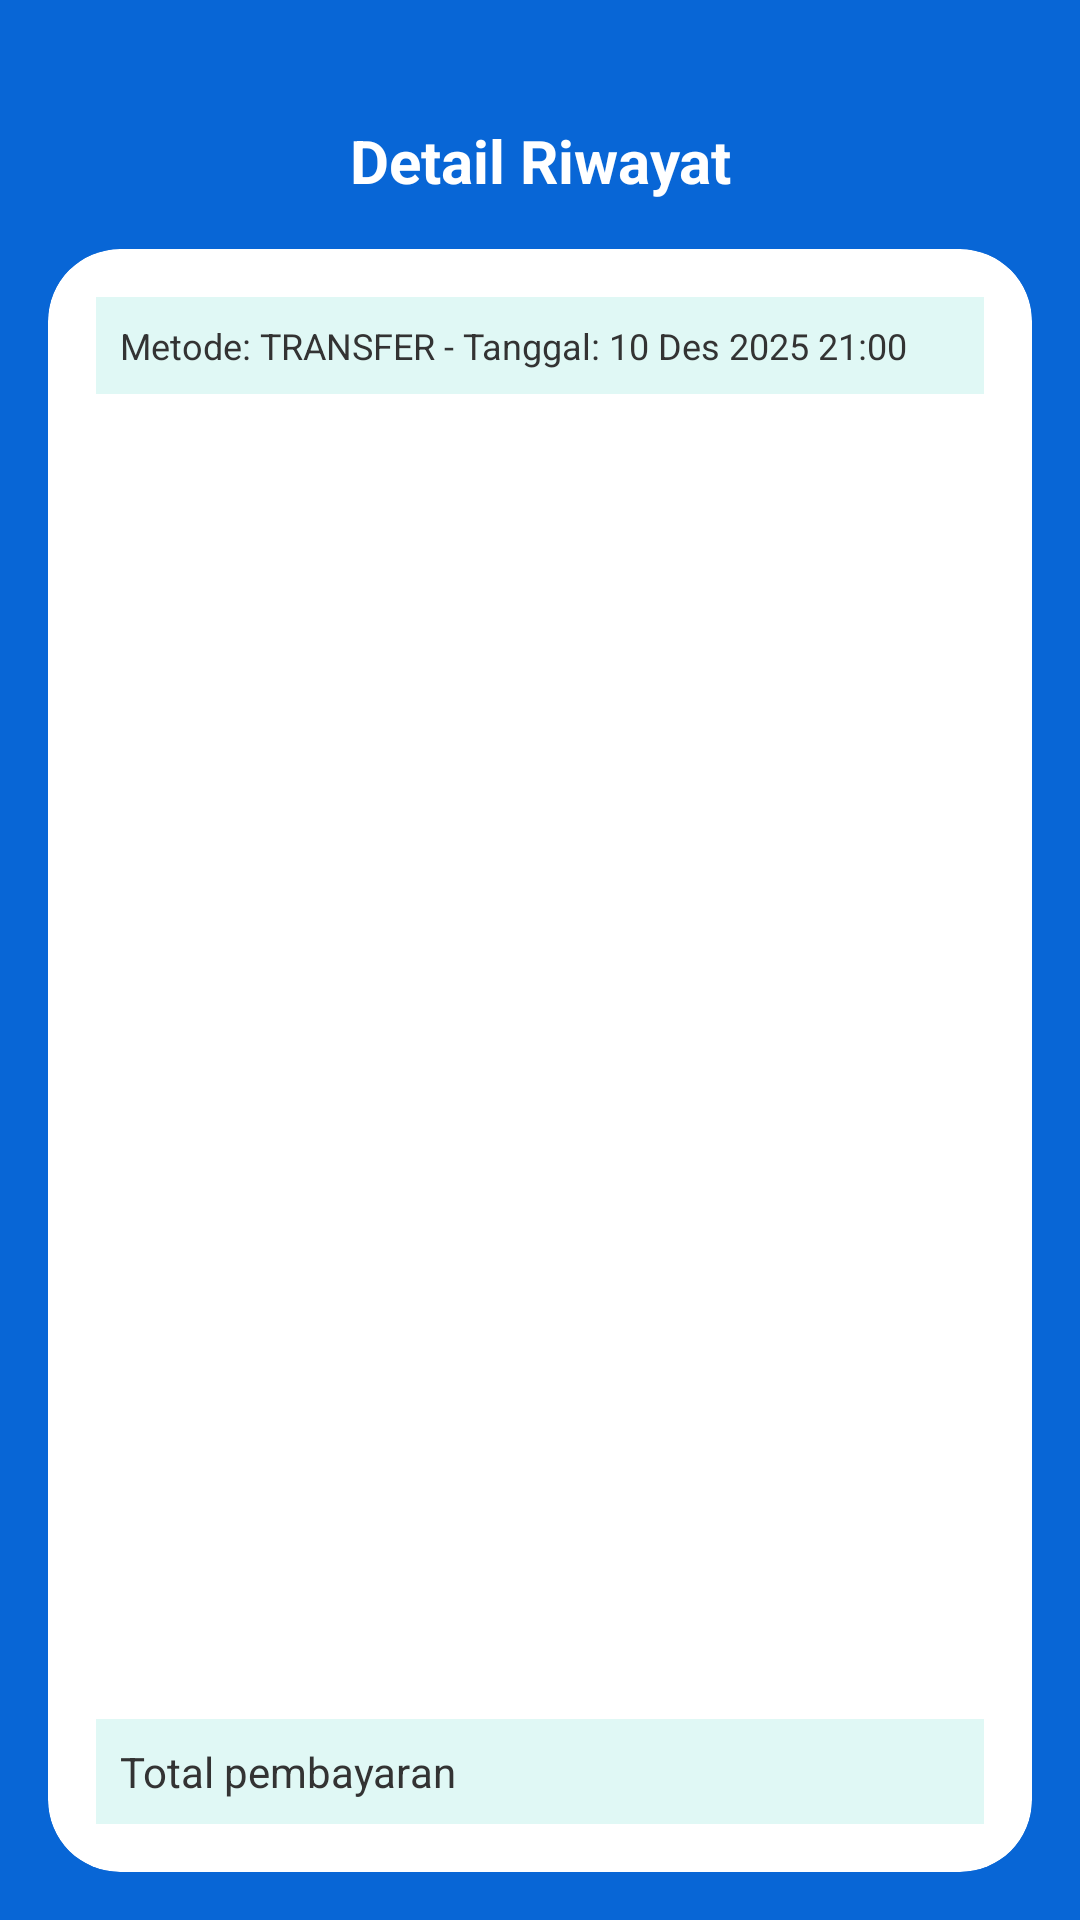

This screen was rendered from an Android layout file. Write that file and the resources it references.
<!-- AndroidManifest.xml: application theme Theme.Skripsi -->
<!-- res/layout/activity_transaksi_detail.xml -->
<?xml version="1.0" encoding="utf-8"?>
<androidx.constraintlayout.widget.ConstraintLayout xmlns:android="http://schemas.android.com/apk/res/android"
    xmlns:app="http://schemas.android.com/apk/res-auto"
    android:layout_width="match_parent"
    android:layout_height="match_parent"
    android:background="#0866D6">

    <TextView
        android:id="@+id/tvTitleDetail"
        android:layout_width="0dp"
        android:layout_height="wrap_content"
        android:text="@string/detail_riwayat"
        android:textColor="@android:color/white"
        android:textSize="20sp"
        android:textStyle="bold"
        android:gravity="center"
        android:layout_marginTop="40dp"
        app:layout_constraintTop_toTopOf="parent"
        app:layout_constraintStart_toStartOf="parent"
        app:layout_constraintEnd_toEndOf="parent" />

    <androidx.cardview.widget.CardView
        android:id="@+id/cardDetail"
        android:layout_width="0dp"
        android:layout_height="0dp"
        android:layout_marginStart="16dp"
        android:layout_marginEnd="16dp"
        android:layout_marginTop="16dp"
        android:layout_marginBottom="16dp"
        app:cardCornerRadius="24dp"
        app:cardElevation="0dp"
        app:layout_constraintTop_toBottomOf="@id/tvTitleDetail"
        app:layout_constraintBottom_toBottomOf="parent"
        app:layout_constraintStart_toStartOf="parent"
        app:layout_constraintEnd_toEndOf="parent">

        <LinearLayout
            android:layout_width="match_parent"
            android:layout_height="match_parent"
            android:orientation="vertical"
            android:padding="16dp">

            
            <TextView
                android:id="@+id/tvInfoHeader"
                android:layout_width="match_parent"
                android:layout_height="wrap_content"
                android:background="#E0F8F5"
                android:padding="8dp"
                android:text="@string/subtitle_detail_riwayat"
                android:textSize="12sp"
                android:textColor="#333333" />

            
            <androidx.recyclerview.widget.RecyclerView
                android:id="@+id/rvDetail"
                android:layout_width="match_parent"
                android:layout_height="0dp"
                android:layout_marginTop="12dp"
                android:layout_weight="1" />

            
            <TextView
                android:id="@+id/tvTotal"
                android:layout_width="match_parent"
                android:layout_height="wrap_content"
                android:layout_marginTop="12dp"
                android:background="#E0F8F5"
                android:padding="8dp"
                android:text="@string/total_pembayaran"
                android:textSize="14sp"
                android:textColor="#333333" />

        </LinearLayout>

    </androidx.cardview.widget.CardView>

</androidx.constraintlayout.widget.ConstraintLayout>
<!-- resources referenced by this layout -->
<resources>
  <string name="detail_riwayat">Detail Riwayat</string>
  <string name="subtitle_detail_riwayat">Metode: TRANSFER - Tanggal: 10 Des 2025 21:00</string>
  <string name="total_pembayaran">Total pembayaran</string>
  <style name="Theme.Skripsi" parent="Base.Theme.Skripsi" />
  <style name="Base.Theme.Skripsi" parent="Theme.MaterialComponents.DayNight.NoActionBar">
          <item name="android:windowFullscreen">false</item>
      </style>
</resources>
